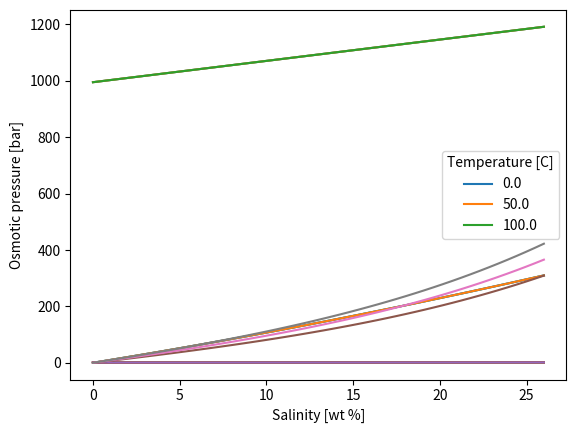

Reproduce this figure in Python.
# test property functions
import numpy as np
import matplotlib.pyplot as plt


class Prop:
    """
    Properties for NaCl solutions with no temperature dependence.
[redacted]
    """

    def __init__(self, mass_frac=0.035, temperature=298):
        self.mass_frac = mass_frac  # mass fraction [-]
        self.temperature = temperature  # temperature [K]

    def calculate(self):
        self.dens_mass = self._dens_mass()  # density [g/m3]
        self.viscosity = self._viscosity()  # viscosity [Pa-s]
        self.diffusivity = self._diffusivity()  # diffusivity [m2/s]
        self.dens_mass_comp = self._dens_mass_comp()  # concentration [g/m3]
        self.osm_coeff = self._osm_coeff()  # osmotic coefficient [-]
        self.pressure_osm = self._pressure_osm()  # osmotic pressure [Pa]

    def show(self):
        self.calculate()
        print('Mass fraction = %.3f' % self.mass_frac)
        print('Temperature = %.1f C' % (self.temperature - 273))
        print('Density = %.1f kg/m3' % (self.dens_mass / 1000))
        print('Viscosity = %.1f mPa-s' % (self.viscosity * 1000))
        print('Diffusivity = %.2f 1E-9 m2/s' % (self.diffusivity / 1e-9))
        print('Concentration = %.1f g/L' % (self.dens_mass_comp / 1000))
        print('Osmotic Pressure = %.1f bar' % (self.pressure_osm / 1e5))

    def _dens_mass(self):  # density [g/m3]
        return 1000 * (995 + 756 * self.mass_frac)

    def _viscosity(self):
        return 2.15e-3 * self.mass_frac + 9.80e-4

    def _diffusivity(self):
        return ((153 * self.mass_frac ** 4 - 122 * self.mass_frac ** 3
                 + 30.1 * self.mass_frac ** 2 - 2.00 * self.mass_frac + 1.51)
                * 1e-9)

    def _dens_mass_comp(self):  # concentration [g/m3]
        return self.dens_mass * self.mass_frac

    def _osm_coeff(self):  # osmotic coefficient [-]
        c = self.dens_mass_comp / 1000  # concentration [g/L]
        return 3.14e-6 * c ** 2 + 2.13e-4 * c + 0.917

    def _pressure_osm(self):  # osmotic pressure [Pa]
        i = 2  # number of ionic species
        R = 8.314  # gas constant [J/mol-K]
        MW = 58.44  # molecular weight [g/mol]
        return (i * self.osm_coeff * self.dens_mass_comp / MW
                * R * self.temperature)

    def visualize_2D(self, var_x=None, var_case=None, var_sim=None):
        # set up simulation
        x_arr_scaled = np.linspace(var_x['range'][0],
                                   var_x['range'][1],
                                   var_x['N'])  # var array in scaled units
        x_arr = scale_to_si(
            x_arr_scaled, var_x['scale'])  # var array in si
        case_arr_scaled = np.linspace(var_case['range'][0],
                                      var_case['range'][1],
                                      var_case[
                                          'N'])  # var array in scaled units
        case_arr = scale_to_si(
            case_arr_scaled, var_case['scale'])  # var array in si
        # allocate results
        results = {}
        for var in var_sim.keys():
            results[var] = np.empty((var_x['N'], var_case['N']))
            results[var].fill(np.nan)

        # simulate results
        for j in range(len(case_arr)):
            setattr(self, var_case['name'], case_arr[j])
            for i in range(len(x_arr)):
                setattr(self, var_x['name'], x_arr[i])
                self.calculate()
                for var in var_sim.keys():
                    results[var][i][j] = getattr(self, var)

        # plot results
        for var in var_sim.keys():
            result = results[var]
            result_scaled = scale_from_si(result, var_sim[var]['scale'])
            plt.plot(x_arr_scaled, result_scaled)
            plt.xlabel(var_x['label'])
            plt.ylabel(var_sim[var]['label'])
            plt.legend(case_arr_scaled, title=var_case['label'])
            plt.show()


def scale_from_si(var, var_scale):
    return (var + var_scale[0]) / var_scale[1]


def scale_to_si(var, var_scale):
    return var * var_scale[1] - var_scale[0]


def visualize_properties(x_name='mass_frac', x_N=50,
                         case_name='temperature', case_N=3,
                         var_lst=['dens_mass', 'viscosity', 'diffusivity',
                                  'dens_mass_comp','osm_coeff',
                                  'pressure_osm']):
    # data
    data_var_indep = {
        'mass_frac':
            {'range': (0, 26),
             'scale': (0, 1 / 100),
             'label': 'Salinity [wt %]'},
        'temperature':
            {'range': (0, 100),
             'scale': (-273, 1),
             'label': 'Temperature [C]'}
    }
    data_var_dep = {
        'dens_mass':
            {'scale': (0, 1000),
             'label': 'Density [kg/m3]'},
        'viscosity':
            {'scale': (0, 1e-3),
             'label': 'Viscosity [mPa-s]'},
        'diffusivity':
            {'scale': (0, 1e-9),
             'label': 'Diffusivity [1E-9 m2/s]'},
        'dens_mass_comp':
            {'scale': (0, 1000),
             'label': 'Concentration [g/L]'},
        'osm_coeff':
            {'scale': (0, 1),
             'label': 'Osmotic coefficient [-]'},
        'pressure_osm':
            {'scale': (0, 1e5),
             'label': 'Osmotic pressure [bar]'}
    }
    # assigning variables
    var_x = data_var_indep[x_name]
    var_x['name'] = x_name
    var_x['N'] = x_N
    var_case = data_var_indep[case_name]
    var_case['name'] = case_name
    var_case['N'] = case_N
    var_sim = {}
    for var in var_lst:
        var_sim[var] = data_var_dep[var]
    prop = Prop(0.035, 25 + 273)
    prop.visualize_2D(var_x=var_x, var_case=var_case, var_sim=var_sim)


prop1 = Prop(mass_frac=0.1)
prop1.show()
visualize_properties()
